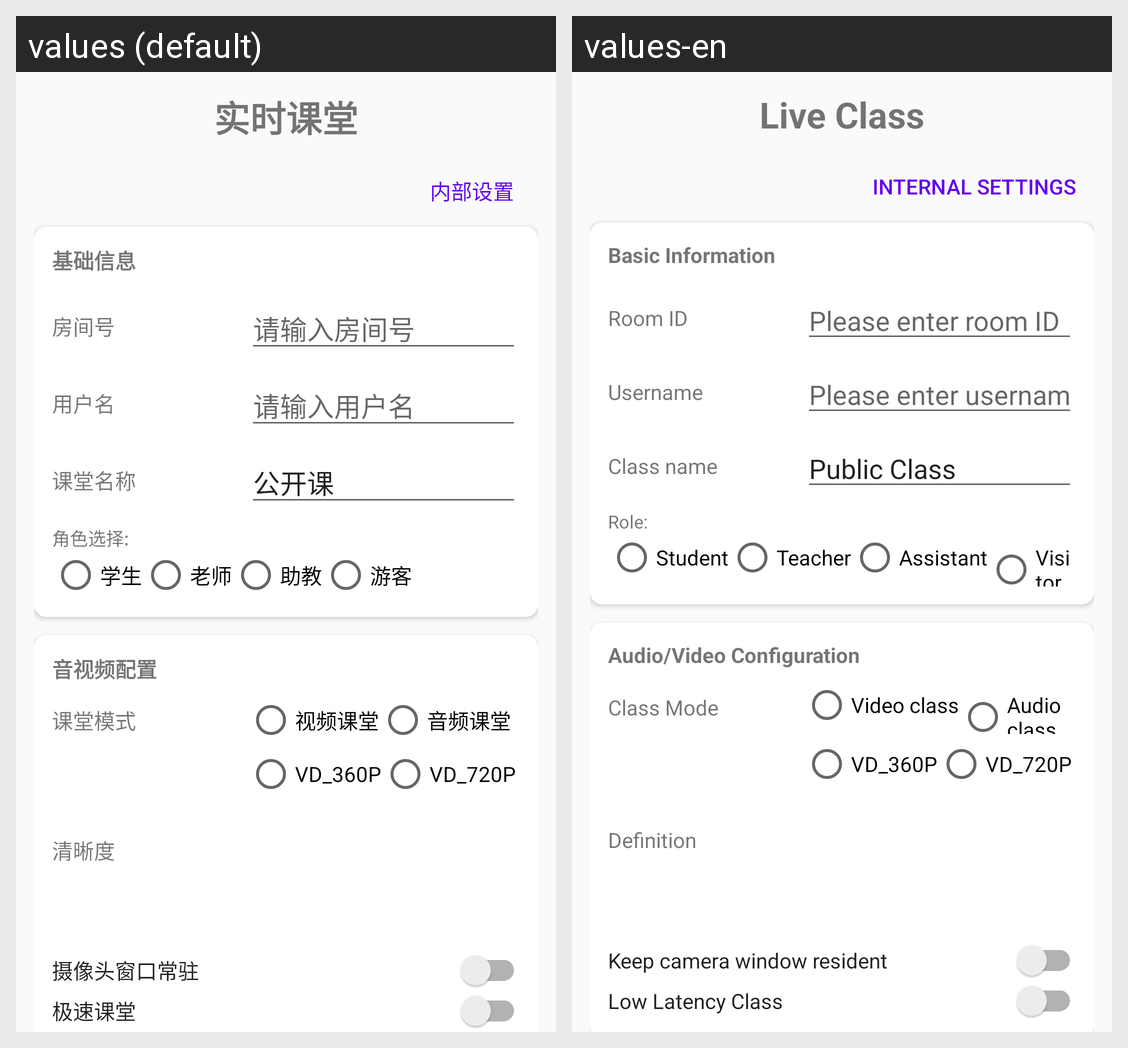

Locale-by-locale string values for the Android screen shown in this grid:
Android screen res/layout/activity_liveclass_launch.xml rendered under 2 locales, left to right: values (default), values-en. Device: Nexus 5 (rendered at 1080×1920; each locale shown at half size, 540×960, under a caption strip naming it); theme AppTheme.
Strings drawn on this screen, with the default value and each locale's value (text and hints the layout hard-codes, and strings that could not be matched under every locale, appear in the picture but are not listed):

live_class
  values: 实时课堂
  values-en: Live Class

advanced_settings
  values: 内部设置
  values-en: Internal Settings

basic_info
  values: 基础信息
  values-en: Basic Information

room_id
  values: 房间号
  values-en: Room ID

meeting_id
  values: 请输入房间号
  values-en: Please enter room ID

user_name_label
  values: 用户名
  values-en: Username

user_name
  values: 请输入用户名
  values-en: Please enter username

class_name
  values: 课堂名称
  values-en: Class name

default_class_name
  values: 公开课
  values-en: Public Class

role_select
  values: 角色选择:
  values-en: Role:

listener
  values: 学生
  values-en: Student

speaker
  values: 老师
  values-en: Teacher

assistant
  values: 助教
  values-en: Assistant

visitor
  values: 游客
  values-en: Visitor

audio_video_config
  values: 音视频配置
  values-en: Audio/Video Configuration

class_mode
  values: 课堂模式
  values-en: Class Mode

video_class_mode
  values: 视频课堂
  values-en: Video class

audio_class_mode
  values: 音频课堂
  values-en: Audio class

video_definition
  values: 清晰度
  values-en: Definition

video_definition_360p
  values: VD_360P
  values-en: VD_360P

video_definition_720p
  values: VD_720P
  values-en: VD_720P

residentcamera
  values: 摄像头窗口常驻
  values-en: Keep camera window resident

low_latency_rtc
  values: 极速课堂
  values-en: Low Latency Class
